pico-8 play session: hold → + tap 🅾, after a click and taps of 🅾, ❎, 🅾+❎, 🅾 in the second before t = 0

[t = 6 s] hold → ~6s, tap 🅾 ~10×
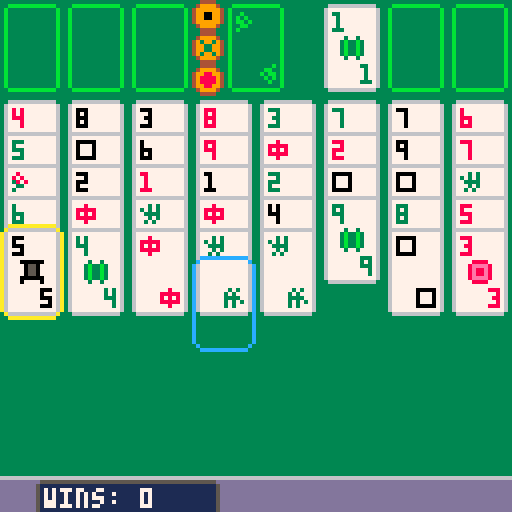
[t = 8 s] hold → ~8s, tap 🅾 ~14×
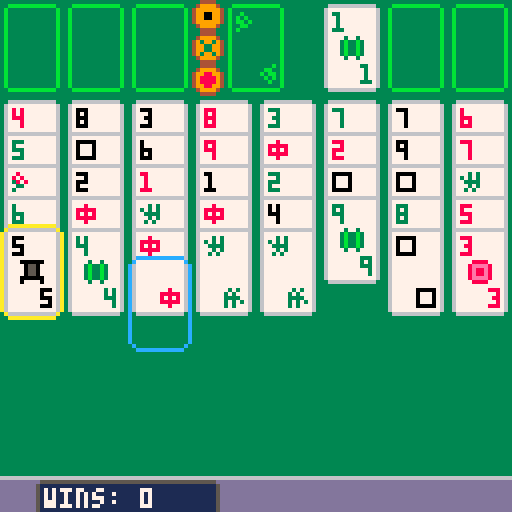

pico-8 cartridge
version 14
__lua__
--shenzhen solitaire
--zachtronics (ported by hunterx)

wins = 0;
windone = false;

cells = {};

selectpos = 9;
selectdepth = 0;
selectdrop = false;

grabpos = 1;
grabdepth = 0;

movetimer = 0;
movetimermax = 3;

function _init()
	palt(0, false);
	palt(2, true);
	
	cartdata("shenzhen");
	wins = dget(0);
	
	for loop = 1,16 do
		cells[loop] = {};
	end
	
	deck = {};
	deckpos = 9;
	deckdepth = 1;
	for loop = 1,9 do
		add(deck, loop);
		add(deck, loop + 10);
		add(deck, loop + 20);
	end
	for loop = 1,4 do
		add(deck, 0);
		add(deck, 10);
		add(deck, 20);
	end
	add(deck, 30);
	while #deck > 0 do
		index = flr(rnd(#deck)) + 1;
		cells[deckpos][deckdepth] = deck[index];
		del(deck, deck[index]);
		
		if deckpos >= 16 then
			deckpos = 9;
			deckdepth += 1;
		else
			deckpos += 1;
		end
	end
	
	music(0);
end

function _update()
	if movetimer > 0 then
		movetimer -= 1;
	end
	
	if movetimer == 0 then
		if automove() == true then
			movetimer = movetimermax;
		else
			if btnp(0) == true then
				oldinv = max(1, #cells[selectpos] - selectdepth);
				if selectpos == 1 then
					selectpos = 8;
				elseif selectpos == 9 then
					selectpos = 16;
				else
					selectpos = selectpos - 1;
				end
				if selectdrop == true then
					selectdepth = 0;
				else
					selectdepth = #cells[selectpos] - oldinv;
					selectdepth = max(0, selectdepth);
					selectdepth = min(#cells[selectpos], selectdepth);
				end
			elseif btnp(1) == true then
				oldinv = max(1, #cells[selectpos] - selectdepth);
				if selectpos == 8 then
					selectpos = 1;
				elseif selectpos == 16 then
					selectpos = 9;
				else
					selectpos = selectpos + 1;
				end
				if selectdrop == true then
					selectdepth = 0;
				else
					selectdepth = #cells[selectpos] - oldinv;
					selectdepth = max(0, selectdepth);
					selectdepth = min(#cells[selectpos], selectdepth);
				end
			elseif btnp(2) == true then
				changepos = false
				if selectpos == 4 then
					if selectdepth >= 2 then
						changepos = true;
					end
				else
					if #cells[selectpos] == 0 then
						changepos = true;
					elseif selectdepth >= #cells[selectpos] - 1 then
						changepos = true;
					elseif selectdrop == true then
						changepos = true;
					end
				end
			
				if changepos == true then
					if selectpos > 8 then
						selectpos = selectpos - 8;
					else
						selectpos = selectpos + 8;
					end
					selectdepth = 0;
				else
					selectdepth = selectdepth + 1;
				end
			elseif btnp(3) == true then
				if selectdepth == 0 then
					if selectpos > 8 then
						selectpos = selectpos - 8;
					else
						selectpos = selectpos + 8;
					end
					if #cells[selectpos] > 0 and selectdrop == false then
						selectdepth = #cells[selectpos] - 1;
					elseif selectpos == 4 then
						selectdepth = 2;
					else
						selectdepth = 0;
					end
				else
					selectdepth = selectdepth - 1;
				end
			elseif btnp(4) == true then
				if selectpos == 4 then
					if canmovedragons(selectdepth) == true then
						movedragons(selectdepth);
						selectdrop = false;
						movetimer = movetimermax;
					end
				else
					if selectdrop == true then
						if candrop(grabpos, grabdepth, selectpos) == true then
							movecards(grabpos, grabdepth, selectpos);
							selectdrop = false;
							movetimer = movetimermax;
						end
					else
						if cangrab(selectpos, selectdepth) == true then
							grabpos = selectpos;
							grabdepth = selectdepth;
							selectdrop = true;
						end
					end
				end
			elseif btnp(5) == true then
				selectdrop = false;
			end
		end
	end
	
	if haswon() == true and windone == false then
		wins += 1;
		windone = true;
		dset(0, wins);
		music(1);
	end
end

function _draw()
 map(0, 0, 0, 0, 16, 16);
 print("wins:", 11, 122, 7);
 print(wins, 35, 122, 7);
 
 if canmovedragons(0) then
 	spr(56, 48, 16);
 end
 if canmovedragons(1) then
 	spr(57, 48, 8);
 end
 if canmovedragons(2) then
 	spr(58, 48, 0);
 end
 
 for loop = 1,16 do
 	posx = loop;
 	posy = 0;
 	if loop > 8 then
 		posy = 24;
 		posx = loop - 8;
 	end
 	if posy == 0 and posx == 5 then
 		posx = 56;
 	else
 		posx = (posx - 1) * 16;
 	end
 	
 	drawcell(cells[loop], posx, posy);
 end
 
 if selectdrop == true then
 	drawselect(grabpos, grabdepth, false);
 	if selectpos == 4 then
 		drawselectbutton();
 	else
 		if selectpos <= 8 then
 			drawselect(selectpos, selectdepth, true);
 		else
 			drawselect(selectpos, -grabdepth - 1, true);
 		end
 	end
 else
 	if selectpos == 4 then
 		drawselectbutton();
 	else
 		drawselect(selectpos, selectdepth, false);
 	end
 end
end

function drawcard(cardnum, posx, posy)
	if cardnum == 31 then
		sspr(0, 32, 16, 24, posx, posy);
		return;
	end

	sspr(0, 8, 16, 24, posx, posy);
	
	suit = getsuit(cardnum);
	num = getcardnum(cardnum);
	
	if num == 0 then
		sprite = 7;
		if suit == 1 then
			sprite = 23;
		elseif suit == 2 then
			sprite = 39;
		elseif suit == 3 then
			sprite = 55;
		end
		
		spr(sprite, posx, posy);
		spr(sprite, posx + 8, posy + 16, 1, 1, true, true);
	else
		suitcolor = 8;
		sprite = 6;
		if suit == 1 then
			suitcolor = 3;
			sprite = 22;
		elseif suit == 2 then
			suitcolor = 0;
			sprite = 38;
		end
		
		print(num, posx + 3, posy + 3, suitcolor);
		spr(sprite, posx + 4, posy + 8);
		print(num, posx + 10, posy + 16, suitcolor);
	end
end

function drawcell(cell, posx, posy)
	count = 0;
	for card in all(cell) do
		drawcard(card, posx, posy + (count * 8));
		count = count + 1;
	end
end

function drawselect(pos, depth, drop)
	spritex = 16;
	spritey = 32;
	if drop == true then
		spritex = 32;
	end
	
	posx = pos;
 posy = 0;
 if posx > 8 then
 	posy = 24;
 	posx = posx - 8;
 end
 if posy == 0 and posx == 5 then
 	posx = 56;
 else
 	posx = (posx - 1) * 16;
 end
 
 if #cells[pos] > 0 then
 	posy = posy + ((#cells[pos] - max(depth, -1) - 1) * 8);
 end
 
 sspr(spritex, spritey, 16, 8, posx, posy);
 truedepth = depth;
 if truedepth < 0 then
 	truedepth = abs(depth) - 1;
 end
 for loop = 0,truedepth do
 	posy = posy + 8;
 	sspr(spritex, spritey + 8, 16, 8, posx, posy);
 end
 posy = posy + 8;
 sspr(spritex, spritey + 16, 16, 8, posx, posy);
end

function drawselectbutton()
	sprite = 70;
	if selectdrop == true then
		sprite = 71;
	end
	
	spr(sprite, 48, 16 - (selectdepth * 8));
end

function getselection(pos, depth)
	output = {};
	for loop = 1,depth+1 do
		index = #cells[pos] - (depth + 1) + loop;
		output[loop] = cells[pos][index];
	end
	return output;
end

function cangrab(pos, depth)
	selection = getselection(pos, depth);
	lastsuit = -1;
	lastnum = -1;
	first = true;
	
	if #selection == 0 then
		return false;
	elseif pos >= 5 and pos <= 8 then
		return false;
	end
	
	for card in all(selection) do
		suit = getsuit(card);
		num = getcardnum(card);
		if card == 31 then
			return false;
		elseif first == false then
			if suit == lastsuit then
				return false;
			elseif num == 0 then
				return false;
			elseif num != lastnum - 1 then
				return false;
			end
		end
		lastsuit = suit;
		lastnum = num;
		first = false;
	end
	
	return true;
end

function candrop(grabpos, grabdepth, droppos)
	grabcard = cells[grabpos][#cells[grabpos] - grabdepth];
	if grabcard == nil then
		return false;
	end

	if droppos >= 1 and droppos <= 3 then
		if #cells[droppos] == 0 and grabdepth == 0 then
			return true;
		else
			return false;
		end
	elseif droppos >= 4 and droppos <= 5 then
		return false;
	elseif droppos >= 6 and droppos <= 8 then
		if grabdepth == 0 then
			if #cells[droppos] == 0 then
				if getcardnum(grabcard) == 1 then
					return true;
				end
			else
				dropcard = cells[droppos][#cells[droppos]];
				if getsuit(grabcard) == getsuit(dropcard)
				and getcardnum(grabcard) != 0
				and getcardnum(grabcard) == getcardnum(dropcard) + 1 then
					return true;
				end
			end
		end
		return false;
	else
		if #cells[droppos] == 0 then
			return true;
		else
			dropcard = cells[droppos][#cells[droppos]];
			if getsuit(grabcard) != getsuit(dropcard)
			and getcardnum(grabcard) != 0
			and getcardnum(grabcard) == getcardnum(dropcard) - 1 then
				return true;
			end
		end
		return false;
	end
	return false;
end

function getsuit(card)
	if card >= 30 then
		return 3;
	elseif card >= 20 then
		return 2;
	elseif card >= 10 then
		return 1;
	else
		return 0;
	end
end

function getcardnum(card)
	suit = getsuit(card);
	return card - (suit * 10);
end

function movecards(grabpos, grabdepth, droppos)
	if droppos <= 8 then
		cells[droppos][1] = cells[grabpos][#cells[grabpos]];
		for loop = #cells[grabpos],#cells[grabpos]-grabdepth do
			cells[grabpos][loop] = nil;
		end
	else
		for loop = #cells[grabpos]-grabdepth,#cells[grabpos] do
			add(cells[droppos],cells[grabpos][loop]);
			cells[grabpos][loop] = nil;
		end
	end
	sfx(0, 1);
end

function canmovedragons(suit)
	count = 0;
	for loop = 1,16 do
		if #cells[loop] > 0 then
			if cells[loop][#cells[loop]] == suit * 10 then
				count += 1;
			end
		end
	end
	
	if count >= 4 then
		for loop = 1,3 do
			if #cells[loop] == 0 then
				return true;
			elseif cells[loop][#cells[loop]] == suit * 10 then
				return true;
			end
		end
		return false;
	else
		return false;
	end
end

function movedragons(suit)
	moveto = 0;
	
	for loop = 1,3 do
		if #cells[loop] > 0 then
			if cells[loop][#cells[loop]] == suit * 10 then
				if moveto == 0 then
					moveto = loop;
				end
			end
		end
	end
	if moveto == 0 then
		for loop = 1,3 do
			if #cells[loop] == 0 then
				if moveto == 0 then
					moveto = loop;
				end
			end
		end
	end
	
	for loop = 1,16 do
		if #cells[loop] != 0 then
			if cells[loop][#cells[loop]] == suit * 10 then
				cells[loop][#cells[loop]] = nil;
			end
		end
	end
	
	cells[moveto] = {31};
	sfx(0, 1);
end

function haswon()
	for loop = 9,16 do
		if #cells[loop] > 0 then
			return false;
		end
	end
	return true;
end

function automove()
	minfval = -1;
	for loop = 6,8 do
		val = 0;
		if #cells[loop] > 0 then
			card = cells[loop][#cells[loop]];
			val = getcardnum(card);
		end
		if minfval == -1 then
			minfval = val;
		elseif val < minfval then
			minfval = val;
		end
	end
	
	for loop = 1,16 do
		if loop < 4 or loop > 8 then
			if #cells[loop] > 0 then
				card = cells[loop][#cells[loop]];
				cardnum = getcardnum(card);
				suit = getsuit(card);
				if card == 30 then
					movecards(loop, 0, 5);
					return true;
				elseif cardnum == minfval + 1 and card != 31 then
					for loop2 = 6,8 do
						if #cells[loop2] > 0 then
							card2 = cells[loop2][#cells[loop2]];
							suit2 = getsuit(card2);
							if suit2 == suit then
								movecards(loop, 0, loop2);
								return true;
							end
						end
					end
					for loop2 = 6,8 do
					 if #cells[loop2] == 0 then
					 	movecards(loop, 0, loop2);
					 	return true;
					 end
					end
				end
			end
		end
	end
	
	return false;
end
__gfx__
22222222333333333344443300000000333333333333b3b322222222222222223333333300000000000000000000000000000000000000000000000000000000
2222222233333333349999430000000033bbbbbb33bb33b322888822222222223333333300000000000000000000000000000000000000000000000000000000
222222223333333349999994000000003b3333333b3bb3b328eeee82222222223333333300000000000000000000000000000000000000000000000000000000
222222223333333349999994000000003b33b33333b3b3b328e88e82222228223333333300000000000000000000000000000000000000000000000000000000
222222223333333349999994000000003b3b3b33333b33b328e88e82222888883333333300000000000000000000000000000000000000000000000000000000
222222223333333349999994000000003b3bb3b3333333b328eeee82222828283333333300000000000000000000000000000000000000000000000000000000
222222223333333334999943000000003b33bb33bbbbbb3322888822222888883333333300000000000000000000000000000000000000000000000000000000
222222223333333333444433000000003b3b33333333333322222222222228226666666600000000000000000000000000000000000000000000000000000000
2222222222222222333333333333333333333333333333332222222222222222dddddddddd55555555555555555555dd00000000000000000000000000000000
226666666666662233b3b3b3b3b3b33333bbbbbbbbbbbb332232232222222222ddddddddd5111111111111111111115d00000000000000000000000000000000
26777777777777623b333333333333333b333333333333b323b33b3222222222ddddddddd5111111111111111111115d00000000000000000000000000000000
267777777777776233333333333333b33b333333333333b323b33b3222222323ddddddddd5111111111111111111115d00000000000000000000000000000000
26777777777777623b333333333333333b333333333333b323b33b3222232323ddddddddd5111111111111111111115d00000000000000000000000000000000
267777777777776233333333333333b33b333333333333b323b33b3222223333ddddddddd5111111111111111111115d00000000000000000000000000000000
26777777777777623b333333333333333b333333333333b32232232222222323ddddddddd5111111111111111111115d00000000000000000000000000000000
267777777777776233333333333333b33b333333333333b32222222222223232ddddddddd5111111111111111111115d00000000000000000000000000000000
26777777777777623b333333333333333b333333333333b322222222222222223344443333444433334444330000000000000000000000000000000000000000
267777777777776233333333333333b33b333333333333b320000002222222223499994334999943349999430000000000000000000000000000000000000000
26777777777777623b333333333333333b333333333333b322055022222222224998899449399394499999940000000000000000000000000000000000000000
267777777777776233333333333333b33b333333333333b322055022222000004988889449933994499009940000000000000000000000000000000000000000
26777777777777623b333333333333333b333333333333b322055022222022204988889449933994499009940000000000000000000000000000000000000000
267777777777776233333333333333b33b333333333333b320000002222022204998899449399394499999940000000000000000000000000000000000000000
26777777777777623b333333333333333b333333333333b320222202222022203499994334999943349999430000000000000000000000000000000000000000
267777777777776233333333333333b33b333333333333b322222222222000003344443333444433334444330000000000000000000000000000000000000000
26777777777777623b333333333333333b333333333333b300000000222222223344443333444433334444330000000000000000000000000000000000000000
267777777777776233333333333333b33b333333333333b3000000002222222234ffff4334ffff4334ffff430000000000000000000000000000000000000000
26777777777777623b333333333333333b333333333333b300000000222222224ffeeff44fbffbf44ffffff40000000000000000000000000000000000000000
267777777777776233333333333333b33b333333333333b300000000222282224feeeef44ffbbff44ff55ff40000000000000000000000000000000000000000
26777777777777623b333333333333333b333333333333b300000000222828224feeeef44ffbbff44ff55ff40000000000000000000000000000000000000000
267777777777776233333333333333b33b333333333333b300000000222382824ffeeff44fbffbf44ffffff40000000000000000000000000000000000000000
2266666666666622333b3b3b3b3b3b3333bbbbbbbbbbbb33000000002222332234ffff4334ffff4334ffff430000000000000000000000000000000000000000
22222222222222223333333333333333333333333333333300000000222322223344443333444433334444330000000000000000000000000000000000000000
222222222222222222aaaaaaaaaaaa2222cccccccccccc222aaaaaa22cccccc20000000000000000000000000000000000000000000000000000000000000000
22444444444444222a222222222222a22c222222222222c2a222222ac222222c0000000000000000000000000000000000000000000000000000000000000000
24ffffffffffff42a22222222222222ac22222222222222ca222222ac222222c0000000000000000000000000000000000000000000000000000000000000000
24ff44444444ff42a22222222222222ac22222222222222ca222222ac222222c0000000000000000000000000000000000000000000000000000000000000000
24f44f4f4f4f4f42a22222222222222ac22222222222222ca222222ac222222c0000000000000000000000000000000000000000000000000000000000000000
24f4f4f4f4f44f42a22222222222222ac22222222222222ca222222ac222222c0000000000000000000000000000000000000000000000000000000000000000
24f44f4f4f4f4f42a22222222222222ac22222222222222ca222222ac222222c0000000000000000000000000000000000000000000000000000000000000000
24f4f4f4f4f44f42a22222222222222ac22222222222222c2aaaaaa22cccccc20000000000000000000000000000000000000000000000000000000000000000
24f44f4f4f4f4f42a22222222222222ac22222222222222c00000000000000000000000000000000000000000000000000000000000000000000000000000000
24f4f4f4f4f44f42a22222222222222ac22222222222222c00000000000000000000000000000000000000000000000000000000000000000000000000000000
24f44f4f4f4f4f42a22222222222222ac22222222222222c00000000000000000000000000000000000000000000000000000000000000000000000000000000
24f4f4f4f4f44f42a22222222222222ac22222222222222c00000000000000000000000000000000000000000000000000000000000000000000000000000000
24f44f4f4f4f4f42a22222222222222ac22222222222222c00000000000000000000000000000000000000000000000000000000000000000000000000000000
24f4f4f4f4f44f42a22222222222222ac22222222222222c00000000000000000000000000000000000000000000000000000000000000000000000000000000
24f44f4f4f4f4f42a22222222222222ac22222222222222c00000000000000000000000000000000000000000000000000000000000000000000000000000000
24f4f4f4f4f44f42a22222222222222ac22222222222222c00000000000000000000000000000000000000000000000000000000000000000000000000000000
24f44f4f4f4f4f42a22222222222222ac22222222222222c00000000000000000000000000000000000000000000000000000000000000000000000000000000
24f4f4f4f4f44f42a22222222222222ac22222222222222c00000000000000000000000000000000000000000000000000000000000000000000000000000000
24f44f4f4f4f4f42a22222222222222ac22222222222222c00000000000000000000000000000000000000000000000000000000000000000000000000000000
24f4f4f4f4f44f42a22222222222222ac22222222222222c00000000000000000000000000000000000000000000000000000000000000000000000000000000
24ff44444444ff42a22222222222222ac22222222222222c00000000000000000000000000000000000000000000000000000000000000000000000000000000
24ffffffffffff42a22222222222222ac22222222222222c00000000000000000000000000000000000000000000000000000000000000000000000000000000
22444444444444222a222222222222a22c222222222222c200000000000000000000000000000000000000000000000000000000000000000000000000000000
222222222222222222aaaaaaaaaaaa2222cccccccccccc2200000000000000000000000000000000000000000000000000000000000000000000000000000000
00000000000000000000000000000000000000000000000000000000000000000000000000000000000000000000000000000000000000000000000000000000
00000000000000000000000000000000000000000000000000000000000000000000000000000000000000000000000000000000000000000000000000000000
00000000000000000000000000000000000000000000000000000000000000000000000000000000000000000000000000000000000000000000000000000000
00000000000000000000000000000000000000000000000000000000000000000000000000000000000000000000000000000000000000000000000000000000
00000000000000000000000000000000000000000000000000000000000000000000000000000000000000000000000000000000000000000000000000000000
00000000000000000000000000000000000000000000000000000000000000000000000000000000000000000000000000000000000000000000000000000000
00000000000000000000000000000000000000000000000000000000000000000000000000000000000000000000000000000000000000000000000000000000
00000000000000000000000000000000000000000000000000000000000000000000000000000000000000000000000000000000000000000000000000000000
00000000000000000000000000000000000000000000000000000000000000000000000000000000000000000000000000000000000000000000000000000000
00000000000000000000000000000000000000000000000000000000000000000000000000000000000000000000000000000000000000000000000000000000
00000000000000000000000000000000000000000000000000000000000000000000000000000000000000000000000000000000000000000000000000000000
00000000000000000000000000000000000000000000000000000000000000000000000000000000000000000000000000000000000000000000000000000000
00000000000000000000000000000000000000000000000000000000000000000000000000000000000000000000000000000000000000000000000000000000
00000000000000000000000000000000000000000000000000000000000000000000000000000000000000000000000000000000000000000000000000000000
00000000000000000000000000000000000000000000000000000000000000000000000000000000000000000000000000000000000000000000000000000000
00000000000000000000000000000000000000000000000000000000000000000000000000000000000000000000000000000000000000000000000000000000
00000000000000000000000000000000000000000000000000000000000000000000000000000000000000000000000000000000000000000000000000000000
00000000000000000000000000000000000000000000000000000000000000000000000000000000000000000000000000000000000000000000000000000000
00000000000000000000000000000000000000000000000000000000000000000000000000000000000000000000000000000000000000000000000000000000
00000000000000000000000000000000000000000000000000000000000000000000000000000000000000000000000000000000000000000000000000000000
00000000000000000000000000000000000000000000000000000000000000000000000000000000000000000000000000000000000000000000000000000000
00000000000000000000000000000000000000000000000000000000000000000000000000000000000000000000000000000000000000000000000000000000
00000000000000000000000000000000000000000000000000000000000000000000000000000000000000000000000000000000000000000000000000000000
00000000000000000000000000000000000000000000000000000000000000000000000000000000000000000000000000000000000000000000000000000000
00000000000000000000000000000000000000000000000000000000000000000000000000000000000000000000000000000000000000000000000000000000
00000000000000000000000000000000000000000000000000000000000000000000000000000000000000000000000000000000000000000000000000000000
00000000000000000000000000000000000000000000000000000000000000000000000000000000000000000000000000000000000000000000000000000000
00000000000000000000000000000000000000000000000000000000000000000000000000000000000000000000000000000000000000000000000000000000
00000000000000000000000000000000000000000000000000000000000000000000000000000000000000000000000000000000000000000000000000000000
00000000000000000000000000000000000000000000000000000000000000000000000000000000000000000000000000000000000000000000000000000000
00000000000000000000000000000000000000000000000000000000000000000000000000000000000000000000000000000000000000000000000000000000
00000000000000000000000000000000000000000000000000000000000000000000000000000000000000000000000000000000000000000000000000000000
00000000000000000000000000000000000000000000000000000000000000000000000000000000000000000000000000000000000000000000000000000000
00000000000000000000000000000000000000000000000000000000000000000000000000000000000000000000000000000000000000000000000000000000
00000000000000000000000000000000000000000000000000000000000000000000000000000000000000000000000000000000000000000000000000000000
00000000000000000000000000000000000000000000000000000000000000000000000000000000000000000000000000000000000000000000000000000000
00000000000000000000000000000000000000000000000000000000000000000000000000000000000000000000000000000000000000000000000000000000
00000000000000000000000000000000000000000000000000000000000000000000000000000000000000000000000000000000000000000000000000000000
00000000000000000000000000000000000000000000000000000000000000000000000000000000000000000000000000000000000000000000000000000000
00000000000000000000000000000000000000000000000000000000000000000000000000000000000000000000000000000000000000000000000000000000
00000000000000000000000000000000000000000000000000000000000000000000000000000000000000000000000000000000000000000000000000000000
00000000000000000000000000000000000000000000000000000000000000000000000000000000000000000000000000000000000000000000000000000000
00000000000000000000000000000000000000000000000000000000000000000000000000000000000000000000000000000000000000000000000000000000
00000000000000000000000000000000000000000000000000000000000000000000000000000000000000000000000000000000000000000000000000000000
00000000000000000000000000000000000000000000000000000000000000000000000000000000000000000000000000000000000000000000000000000000
00000000000000000000000000000000000000000000000000000000000000000000000000000000000000000000000000000000000000000000000000000000
00000000000000000000000000000000000000000000000000000000000000000000000000000000000000000000000000000000000000000000000000000000
00000000000000000000000000000000000000000000000000000000000000000000000000000000000000000000000000000000000000000000000000000000
00000000000000000000000000000000000000000000000000000000000000000000000000000000000000000000000000000000000000000000000000000000
00000000000000000000000000000000000000000000000000000000000000000000000000000000000000000000000000000000000000000000000000000000
00000000000000000000000000000000000000000000000000000000000000000000000000000000000000000000000000000000000000000000000000000000
00000000000000000000000000000000000000000000000000000000000000000000000000000000000000000000000000000000000000000000000000000000
00000000000000000000000000000000000000000000000000000000000000000000000000000000000000000000000000000000000000000000000000000000
00000000000000000000000000000000000000000000000000000000000000000000000000000000000000000000000000000000000000000000000000000000
00000000000000000000000000000000000000000000000000000000000000000000000000000000000000000000000000000000000000000000000000000000
00000000000000000000000000000000000000000000000000000000000000000000000000000000000000000000000000000000000000000000000000000000
00000000000000000000000000000000000000000000000000000000000000000000000000000000000000000000000000000000000000000000000000000000
00000000000000000000000000000000000000000000000000000000000000000000000000000000000000000000000000000000000000000000000000000000
00000000000000000000000000000000000000000000000000000000000000000000000000000000000000000000000000000000000000000000000000000000
00000000000000000000000000000000000000000000000000000000000000000000000000000000000000000000000000000000000000000000000000000000
00000000000000000000000000000000000000000000000000000000000000000000000000000000000000000000000000000000000000000000000000000000
00000000000000000000000000000000000000000000000000000000000000000000000000000000000000000000000000000000000000000000000000000000
00000000000000000000000000000000000000000000000000000000000000000000000000000000000000000000000000000000000000000000000000000000
00000000000000000000000000000000000000000000000000000000000000000000000000000000000000000000000000000000000000000000000000000000
00000000000000000000000000000000000000000000000000000000000000000000000000000000000000000000000000000000000000000000000000000000
00000000000000000000000000000000000000000000000000000000000000000000000000000000000000000000000000000000000000000000000000000000
00000000000000000000000000000000000000000000000000000000000000000000000000000000000000000000000000000000000000000000000000000000
00000000000000000000000000000000000000000000000000000000000000000000000000000000000000000000000000000000000000000000000000000000
00000000000000000000000000000000000000000000000000000000000000000000000000000000000000000000000000000000000000000000000000000000
00000000000000000000000000000000000000000000000000000000000000000000000000000000000000000000000000000000000000000000000000000000
00000000000000000000000000000000000000000000000000000000000000000000000000000000000000000000000000000000000000000000000000000000
00000000000000000000000000000000000000000000000000000000000000000000000000000000000000000000000000000000000000000000000000000000
__gff__
0000000000000000000000000000000000000000000000000000000000000000000000000000000000000000000000000000000000000000000000000000000000000000000000000000000000000000000000000000000000000000000000000000000000000000000000000000000000000000000000000000000000000000
0000000000000000000000000000000000000000000000000000000000000000000000000000000000000000000000000000000000000000000000000000000000000000000000000000000000000000000000000000000000000000000000000000000000000000000000000000000000000000000000000000000000000000
__map__
1415141514152a04150114151415141500000000000000000000000000000000000000000000000000000000000000000000000000000000000000000000000000000000000000000000000000000000000000000000000000000000000000000000000000000000000000000000000000000000000000000000000000000000
2425242524252924250124252425242500000000000000000000000000000000000000000000000000000000000000000000000000000000000000000000000000000000000000000000000000000000000000000000000000000000000000000000000000000000000000000000000000000000000000000000000000000000
3435343534352834050134353435343500000000000000000000000000000000000000000000000000000000000000000000000000000000000000000000000000000000000000000000000000000000000000000000000000000000000000000000000000000000000000000000000000000000000000000000000000000000
1213121312131213121312131213121300000000000000000000000000000000000000000000000000000000000000000000000000000000000000000000000000000000000000000000000000000000000000000000000000000000000000000000000000000000000000000000000000000000000000000000000000000000
2223222322232223222322232223222300000000000000000000000000000000000000000000000000000000000000000000000000000000000000000000000000000000000000000000000000000000000000000000000000000000000000000000000000000000000000000000000000000000000000000000000000000000
3233323332333233323332333233323300000000000000000000000000000000000000000000000000000000000000000000000000000000000000000000000000000000000000000000000000000000000000000000000000000000000000000000000000000000000000000000000000000000000000000000000000000000
0101010101010101010101010101010100000000000000000000000000000000000000000000000000000000000000000000000000000000000000000000000000000000000000000000000000000000000000000000000000000000000000000000000000000000000000000000000000000000000000000000000000000000
0101010101010101010101010101010100000000000000000000000000000000000000000000000000000000000000000000000000000000000000000000000000000000000000000000000000000000000000000000000000000000000000000000000000000000000000000000000000000000000000000000000000000000
0101010101010101010101010101010100000000000000000000000000000000000000000000000000000000000000000000000000000000000000000000000000000000000000000000000000000000000000000000000000000000000000000000000000000000000000000000000000000000000000000000000000000000
0101010101010101010101010101010100000000000000000000000000000000000000000000000000000000000000000000000000000000000000000000000000000000000000000000000000000000000000000000000000000000000000000000000000000000000000000000000000000000000000000000000000000000
0101010101010101010101010101010100000000000000000000000000000000000000000000000000000000000000000000000000000000000000000000000000000000000000000000000000000000000000000000000000000000000000000000000000000000000000000000000000000000000000000000000000000000
0101010101010101010101010101010100000000000000000000000000000000000000000000000000000000000000000000000000000000000000000000000000000000000000000000000000000000000000000000000000000000000000000000000000000000000000000000000000000000000000000000000000000000
0101010101010101010101010101010100000000000000000000000000000000000000000000000000000000000000000000000000000000000000000000000000000000000000000000000000000000000000000000000000000000000000000000000000000000000000000000000000000000000000000000000000000000
0101010101010101010101010101010100000000000000000000000000000000000000000000000000000000000000000000000000000000000000000000000000000000000000000000000000000000000000000000000000000000000000000000000000000000000000000000000000000000000000000000000000000000
0808080808080808080808080808080800000000000000000000000000000000000000000000000000000000000000000000000000000000000000000000000000000000000000000000000000000000000000000000000000000000000000000000000000000000000000000000000000000000000000000000000000000000
18191a1a1a1a1b18181818181818181800000000000000000000000000000000000000000000000000000000000000000000000000000000000000000000000000000000000000000000000000000000000000000000000000000000000000000000000000000000000000000000000000000000000000000000000000000000
0000000000000000000000000000000000000000000000000000000000000000000000000000000000000000000000000000000000000000000000000000000000000000000000000000000000000000000000000000000000000000000000000000000000000000000000000000000000000000000000000000000000000000
0000000000000000000000000000000000000000000000000000000000000000000000000000000000000000000000000000000000000000000000000000000000000000000000000000000000000000000000000000000000000000000000000000000000000000000000000000000000000000000000000000000000000000
0000000000000000000000000000000000000000000000000000000000000000000000000000000000000000000000000000000000000000000000000000000000000000000000000000000000000000000000000000000000000000000000000000000000000000000000000000000000000000000000000000000000000000
0000000000000000000000000000000000000000000000000000000000000000000000000000000000000000000000000000000000000000000000000000000000000000000000000000000000000000000000000000000000000000000000000000000000000000000000000000000000000000000000000000000000000000
0000000000000000000000000000000000000000000000000000000000000000000000000000000000000000000000000000000000000000000000000000000000000000000000000000000000000000000000000000000000000000000000000000000000000000000000000000000000000000000000000000000000000000
0000000000000000000000000000000000000000000000000000000000000000000000000000000000000000000000000000000000000000000000000000000000000000000000000000000000000000000000000000000000000000000000000000000000000000000000000000000000000000000000000000000000000000
0000000000000000000000000000000000000000000000000000000000000000000000000000000000000000000000000000000000000000000000000000000000000000000000000000000000000000000000000000000000000000000000000000000000000000000000000000000000000000000000000000000000000000
0000000000000000000000000000000000000000000000000000000000000000000000000000000000000000000000000000000000000000000000000000000000000000000000000000000000000000000000000000000000000000000000000000000000000000000000000000000000000000000000000000000000000000
0000000000000000000000000000000000000000000000000000000000000000000000000000000000000000000000000000000000000000000000000000000000000000000000000000000000000000000000000000000000000000000000000000000000000000000000000000000000000000000000000000000000000000
0000000000000000000000000000000000000000000000000000000000000000000000000000000000000000000000000000000000000000000000000000000000000000000000000000000000000000000000000000000000000000000000000000000000000000000000000000000000000000000000000000000000000000
0000000000000000000000000000000000000000000000000000000000000000000000000000000000000000000000000000000000000000000000000000000000000000000000000000000000000000000000000000000000000000000000000000000000000000000000000000000000000000000000000000000000000000
0000000000000000000000000000000000000000000000000000000000000000000000000000000000000000000000000000000000000000000000000000000000000000000000000000000000000000000000000000000000000000000000000000000000000000000000000000000000000000000000000000000000000000
0000000000000000000000000000000000000000000000000000000000000000000000000000000000000000000000000000000000000000000000000000000000000000000000000000000000000000000000000000000000000000000000000000000000000000000000000000000000000000000000000000000000000000
0000000000000000000000000000000000000000000000000000000000000000000000000000000000000000000000000000000000000000000000000000000000000000000000000000000000000000000000000000000000000000000000000000000000000000000000000000000000000000000000000000000000000000
0000000000000000000000000000000000000000000000000000000000000000000000000000000000000000000000000000000000000000000000000000000000000000000000000000000000000000000000000000000000000000000000000000000000000000000000000000000000000000000000000000000000000000
0000000000000000000000000000000000000000000000000000000000000000000000000000000000000000000000000000000000000000000000000000000000000000000000000000000000000000000000000000000000000000000000000000000000000000000000000000000000000000000000000000000000000000
